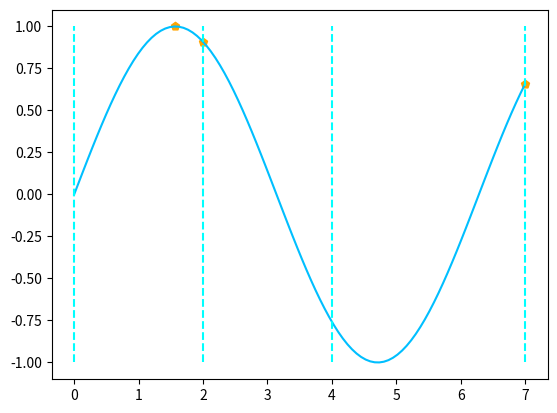

Here is the Python script that generated this plot:
from typing import Sequence, Optional

import numpy as np
from tqdm import trange

DTYPE = np.float32
INF = np.finfo(DTYPE).max
EPS = np.finfo(DTYPE).eps


class ParticleSwarmOpt:
    ''' 粒子群优化器
        n: 粒子群规模
        coord_info: 每个坐标的信息 (e.g.,取值范围)
        well_percent: 优粒子百分比
        lr: 学习率
        best_unit: 已知最优个体'''

    def __init__(self, n: int,
                 coord_info: Sequence,
                 well_percent: float = 0.15,
                 lr: float = 1.,
                 best_unit: Optional[Sequence] = None):
        # 记录系统参数
        self.coord_info = np.array(coord_info, dtype=DTYPE)
        self._n = n
        self._well_size = max(2, round(n * well_percent))
        self._lr = lr
        # 记录最优个体
        if best_unit:
            self.best_unit = np.array(best_unit, DTYPE)
            self.best_fitness = self.fitness(self.best_unit[None])
        else:
            self.best_unit = None
            self.best_fitness = - np.inf
        # 记录不产生最优个体的次数
        self._angry = 0

    def generate(self, n: int) -> np.ndarray:
        ''' 产生指定规模的群体'''
        x = np.random.random([n, len(self.coord_info)])
        return x * (self.coord_info[:, 1] - self.coord_info[:, 0]) + self.coord_info[:, 0]

    def revisal(self):
        ''' 越界处理'''
        for j, (amin, amax) in enumerate(self.coord_info):
            self.particle[:, j] = np.clip(self.particle[:, j], a_min=amin, a_max=amax)

    def fitness(self, particle: np.ndarray) -> np.ndarray:
        ''' 适应度函数 (max -> best)'''
        raise NotImplementedError

    def fit(self, epochs: int,
            patience: int = -1,
            inertia_weight: float = 0.5,
            random_epochs_percent: float = 0.2,
            prefix='PSO_fit') -> float:
        ''' epochs: 训练轮次
            patience: 允许搜索无进展的次数
            inertia_weight: 惯性权值
            random_epochs_percent: 随机搜索轮次百分比'''
        # 生成粒子群
        self.particle = self.generate(self._n)
        if isinstance(self.best_unit, np.ndarray): self.particle[0] = self.best_unit
        self.inertia = np.zeros_like(self.particle)
        # 随机搜索轮次数
        random_epochs = int(random_epochs_percent * epochs)
        pbar = trange(epochs)
        for i in pbar:
            # 粒子互相影响下产生的移动量
            move_pace = self._move_pace()
            # 收敛检测
            if self._angry == patience: break
            # 根据轮次生成随机移动量, 随机缩放比例: [-1, 1]
            if i < random_epochs:
                self._angry = 0
                move_pace *= 2 * np.random.random(self.particle.shape) - 1
            # 移动粒子: 吸引力 + 惯量 * 系数
            self.particle += (move_pace + inertia_weight * self.inertia) * self._lr
            self.inertia = move_pace
            # 粒子修正, 重叠检测
            self.revisal()
            unique = np.unique(self.particle, return_index=True, axis=0)[1]
            self._particle_filter(unique)
            # 群体补全
            need = self._n - len(self.particle)
            if need:
                self.particle = np.concatenate([self.particle, self.generate(need)], axis=0)
                self.inertia = np.concatenate([self.inertia, np.zeros([need, len(self.coord_info)])])
            # 展示进度
            pbar.set_description((f'%-10s' + '%-10.4g') % (prefix, self.best_fitness))
        pbar.close()
        return self.best_unit

    def _particle_filter(self, cond: np.ndarray) -> None:
        ''' 粒子筛选'''
        self.particle = self.particle[cond]
        self.inertia = self.inertia[cond]

    def _fitness_factor(self) -> np.ndarray:
        ''' 适应度因子'''
        fitness = np.array(self.fitness(self.particle), dtype=DTYPE)
        fitness[~ np.isfinite(fitness)] = - INF
        # 局部最优的个体
        cur_best_index = fitness.argmax()
        cur_best_fitness = fitness[cur_best_index]
        # 更新全局最优的个体
        if cur_best_fitness > self.best_fitness:
            self._angry = 0
            self.best_fitness = cur_best_fitness
            self.best_unit = self.particle[cur_best_index].copy()
        else:
            self._angry += 1
        # 只保留优粒子的适应度
        well_bound = np.sort(fitness)[- self._well_size]
        fitness = np.maximum(np.append(fitness, self.best_fitness) - well_bound, 0)
        fitness /= fitness.max() + EPS
        # 削弱最优适应度的影响力
        fitness[-1] = 1. - fitness[:-1].max()
        return fitness

    def _move_pace(self) -> np.ndarray:
        ''' 根据 距离、适应度 产生的移动量'''
        fitness_factor = self._fitness_factor()
        # 粒子间的距离
        direct = np.append(self.particle, self.best_unit[None], axis=0) - self.particle[:, None]
        dist = np.square(direct).sum(axis=-1)
        # 归一化: 距离因子
        dist_max = dist.max(axis=1, keepdims=True)
        dist_factor = (dist_max - dist) / dist_max
        # 粒子间的影响力
        influence = fitness_factor * dist_factor
        return (direct * influence[..., None]).sum(axis=1)


if __name__ == '__main__':
    import matplotlib.pyplot as plt

    # 定义 3 个自变量的范围
    COORD_RANGE = [0, 2], [2, 4], [4, 7]

    # 绘制正弦函数
    t = np.linspace(0, 7, 100)
    plt.plot(t, np.sin(t), color='deepskyblue')
    # 绘制自变量边界
    for bound in set(sum(COORD_RANGE, [])):
        plt.plot([bound] * 2, [-1, 1], color='aqua', linestyle='--')


    class My_PSO(ParticleSwarmOpt):

        def fitness(self, particle):
            return np.sin(particle).sum(axis=-1) - 1000


    # 重写粒子群优化器, 并初始化
    pso = My_PSO(100, coord_info=COORD_RANGE)
    best = pso.fit(10)
    print(best)
    # 绘制最优解
    plt.scatter(best, np.sin(best), marker='p', c='orange')
    plt.show()
